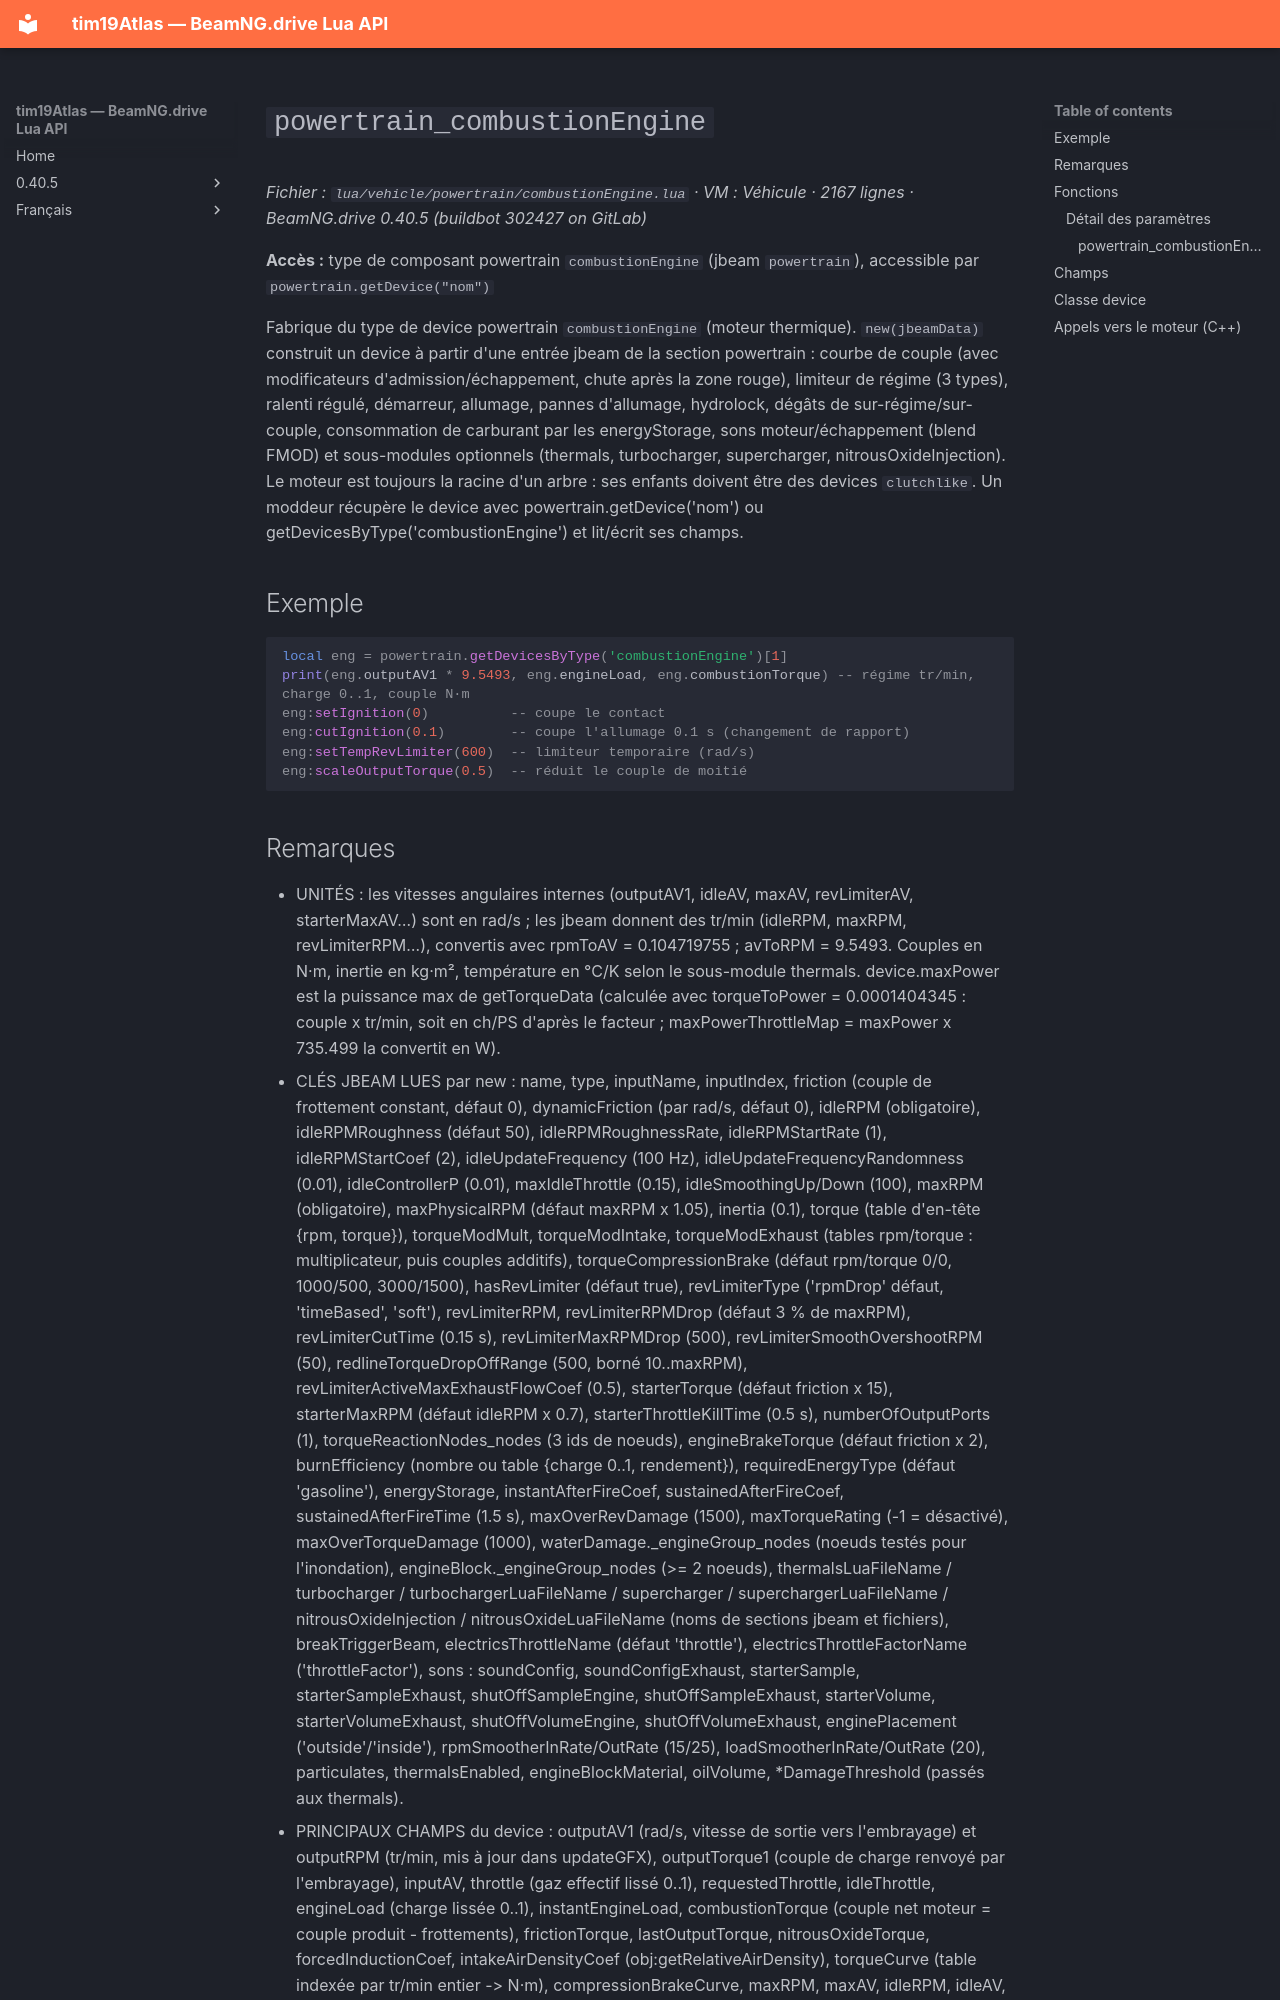

repository: Tim0219800/beamng-lua-atlas · page: fr/0.40.5/vehicle/powertrain/combustionEngine.html · generator: mkdocs

# `powertrain_combustionEngine`

*Fichier : `lua/vehicle/powertrain/combustionEngine.lua` · VM : Véhicule · 2167 lignes · BeamNG.drive 0.40.5 (buildbot 302427 on GitLab)*

**Accès :** type de composant powertrain `combustionEngine` (jbeam `powertrain`), accessible par `powertrain.getDevice("nom")`

Fabrique du type de device powertrain `combustionEngine` (moteur thermique). `new(jbeamData)` construit un device à partir d'une entrée jbeam de la section powertrain : courbe de couple (avec modificateurs d'admission/échappement, chute après la zone rouge), limiteur de régime (3 types), ralenti régulé, démarreur, allumage, pannes d'allumage, hydrolock, dégâts de sur-régime/sur-couple, consommation de carburant par les energyStorage, sons moteur/échappement (blend FMOD) et sous-modules optionnels (thermals, turbocharger, supercharger, nitrousOxideInjection). Le moteur est toujours la racine d'un arbre : ses enfants doivent être des devices `clutchlike`. Un moddeur récupère le device avec powertrain.getDevice('nom') ou getDevicesByType('combustionEngine') et lit/écrit ses champs.

## Exemple

```lua
local eng = powertrain.getDevicesByType('combustionEngine')[1]
print(eng.outputAV1 * 9.5493, eng.engineLoad, eng.combustionTorque) -- régime tr/min, charge 0..1, couple N·m
eng:setIgnition(0)          -- coupe le contact
eng:cutIgnition(0.1)        -- coupe l'allumage 0.1 s (changement de rapport)
eng:setTempRevLimiter(600)  -- limiteur temporaire (rad/s)
eng:scaleOutputTorque(0.5)  -- réduit le couple de moitié
```
